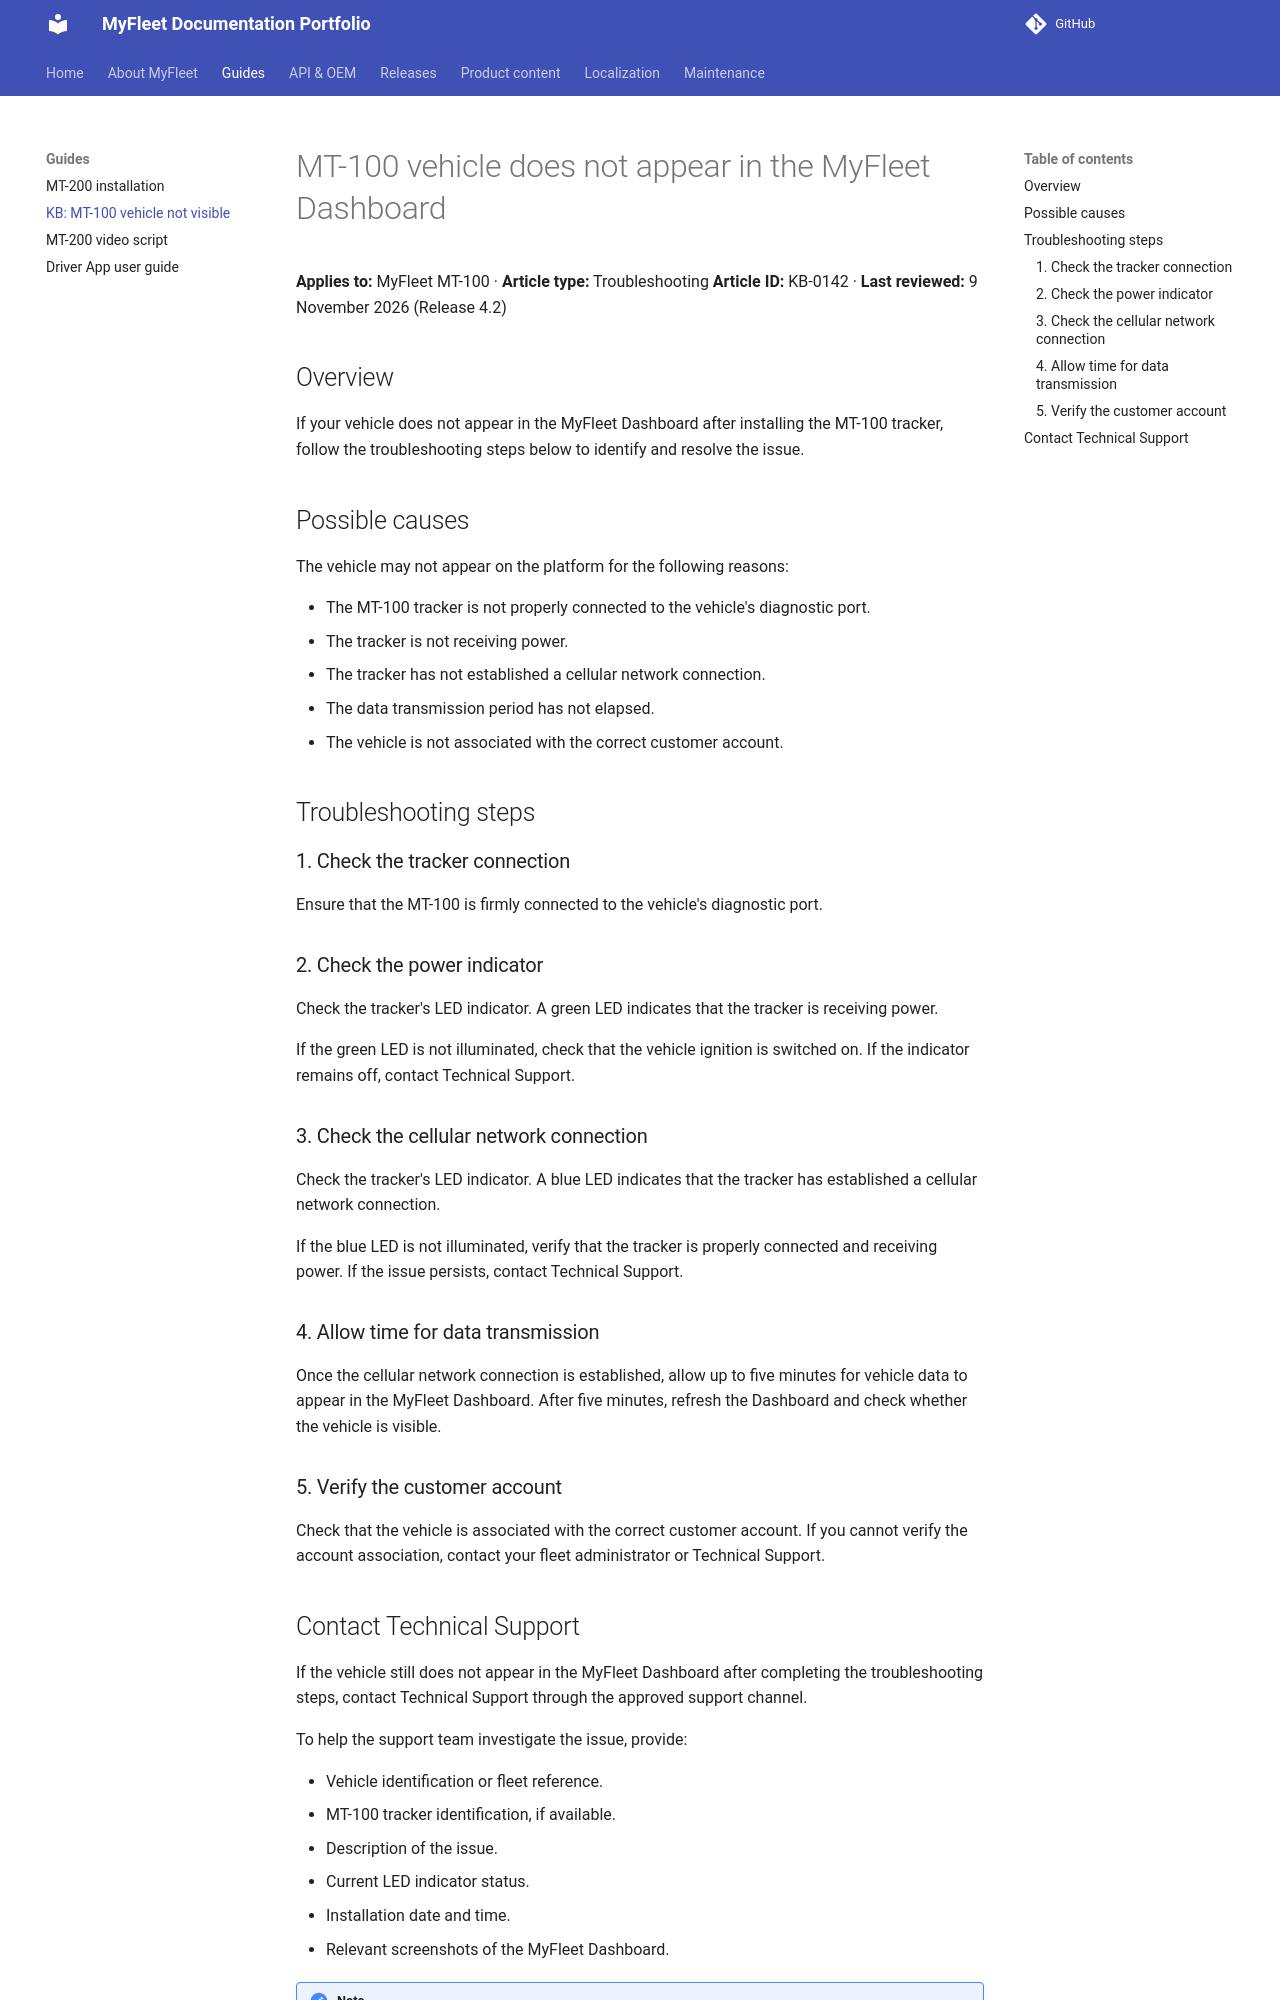

repository: aisha-gregg/MyFleet-Project · page: guides/mt100-vehicle-not-visible/index.html · generator: mkdocs

# MT-100 vehicle does not appear in the MyFleet Dashboard

**Applies to:** MyFleet MT-100 · **Article type:** Troubleshooting
**Article ID:** KB-0142 · **Last reviewed:** 9 November 2026 (Release 4.2)

## Overview

If your vehicle does not appear in the MyFleet Dashboard after installing the MT-100 tracker, follow the troubleshooting steps below to identify and resolve the issue.

## Possible causes

The vehicle may not appear on the platform for the following reasons:

- The MT-100 tracker is not properly connected to the vehicle's diagnostic port.
- The tracker is not receiving power.
- The tracker has not established a cellular network connection.
- The data transmission period has not elapsed.
- The vehicle is not associated with the correct customer account.

## Troubleshooting steps

### 1. Check the tracker connection

Ensure that the MT-100 is firmly connected to the vehicle's diagnostic port.

### 2. Check the power indicator

Check the tracker's LED indicator.
A green LED indicates that the tracker is receiving power.

If the green LED is not illuminated, check that the vehicle ignition is switched on. If the indicator remains off, contact Technical Support.

### 3. Check the cellular network connection

Check the tracker's LED indicator.
A blue LED indicates that the tracker has established a cellular network connection.

If the blue LED is not illuminated, verify that the tracker is properly connected and receiving power. If the issue persists, contact Technical Support.

### 4. Allow time for data transmission

Once the cellular network connection is established, allow up to five minutes for vehicle data to appear in the MyFleet Dashboard.
After five minutes, refresh the Dashboard and check whether the vehicle is visible.

### 5. Verify the customer account

Check that the vehicle is associated with the correct customer account.
If you cannot verify the account association, contact your fleet administrator or Technical Support.
